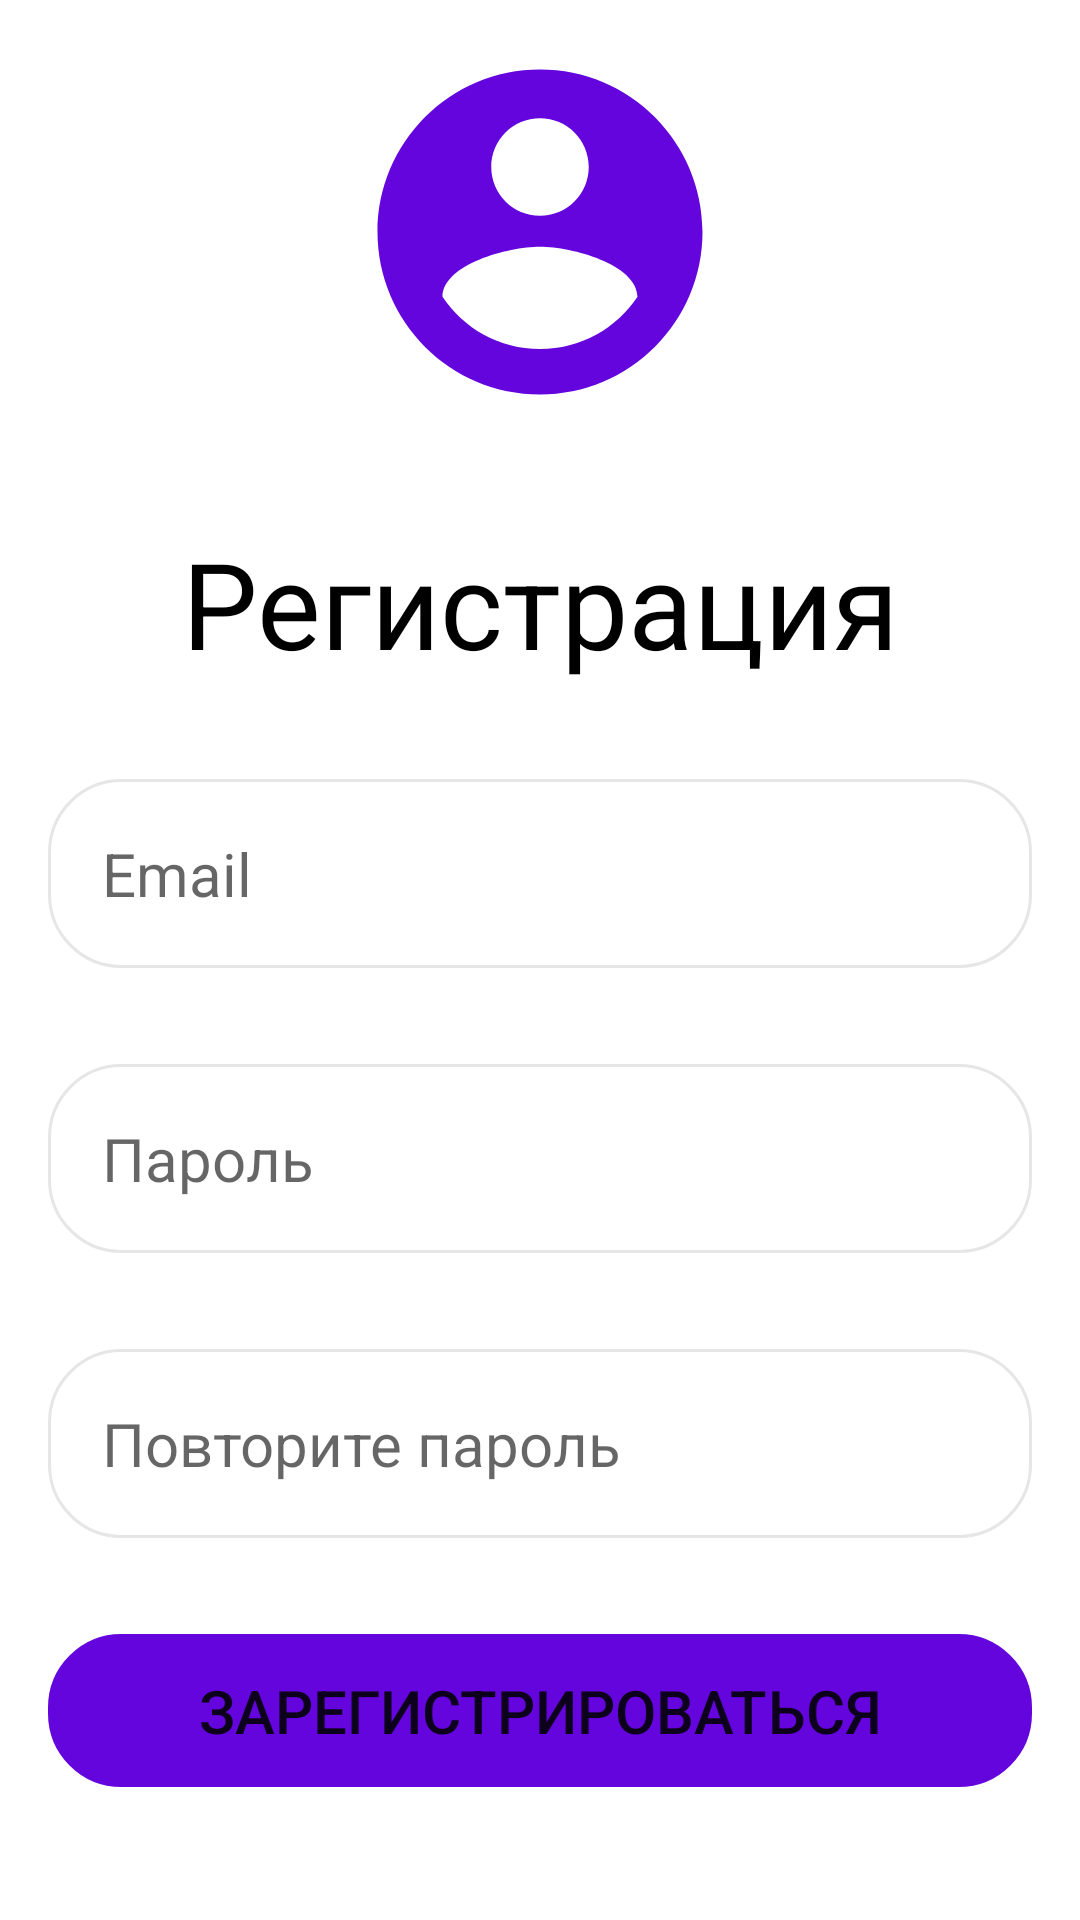

Here is an Android app screen rendered from its layout file. Give the layout XML and the strings, colors and styles it references.
<!-- AndroidManifest.xml: application theme Theme.OfficeManagementApp30 -->
<!-- res/layout/activity_register_user.xml -->
<?xml version="1.0" encoding="utf-8"?>
<RelativeLayout xmlns:android="http://schemas.android.com/apk/res/android"
    xmlns:app="http://schemas.android.com/apk/res-auto"
    xmlns:tools="http://schemas.android.com/tools"
    android:layout_width="match_parent"
    android:layout_height="match_parent"
    android:gravity="center"
    android:padding="16dp"
    tools:context=".RegiterUserActivity">

    <LinearLayout
        android:layout_width="match_parent"
        android:layout_height="wrap_content"
        android:gravity="center"
        android:orientation="vertical"
        >

        <ImageView
            android:layout_width="130dp"
            android:layout_height="130dp"
            android:src="@drawable/ic_account_circle">
        </ImageView>

        <TextView
            android:layout_width="match_parent"
            android:layout_height="wrap_content"
            android:text="Регистрация"
            android:textSize="40sp"
            android:textColor="@color/black"
            android:textAlignment="center"
            android:layout_marginTop="32dp"
            >
        </TextView>

        <EditText
            android:layout_width="match_parent"
            android:layout_height="wrap_content"
            android:hint="Email"
            android:layout_marginTop="32dp"
            android:textSize="20sp"
            android:background="@drawable/rounded_corner"
            android:padding="18dp"
            android:inputType="text"
            android:id="@+id/email_input_reg"
            >
        </EditText>

        <EditText
            android:layout_width="match_parent"
            android:layout_height="wrap_content"
            android:hint="Пароль"
            android:layout_marginTop="32dp"
            android:textSize="20sp"
            android:background="@drawable/rounded_corner"
            android:padding="18dp"
            android:inputType="textPassword"
            android:id="@+id/password_input_reg"
            >
        </EditText>

        <EditText
            android:layout_width="match_parent"
            android:layout_height="wrap_content"
            android:hint="Повторите пароль"
            android:layout_marginTop="32dp"
            android:textSize="20sp"
            android:background="@drawable/rounded_corner"
            android:padding="18dp"
            android:inputType="textPassword"
            android:id="@+id/password_input_repeat_reg"
            >
        </EditText>

        <Button
            android:layout_width="match_parent"
            android:layout_height="wrap_content"
            android:text="Зарегистрироваться"
            android:padding="12dp"
            android:layout_marginTop="32dp"
            android:textSize="20sp"
            android:background="@drawable/rounded_corner"
            android:backgroundTint="#6305DC"
            android:id="@+id/register_button"
            >
        </Button>

        <TextView
            android:layout_width="match_parent"
            android:layout_height="wrap_content"
            android:text="У меня уже есть аккаунт"
            android:textSize="18sp"
            android:textAlignment="center"
            android:textStyle="bold"
            android:textColor="#6305DC"
            android:layout_marginTop="32dp"
            android:id="@+id/back_to_login_text_view"
            >
        </TextView>

    </LinearLayout>

</RelativeLayout>
<!-- resources referenced by this layout -->
<resources>
  <!-- drawable ic_account_circle (drawable) -->
  <vector android:height="130dp" android:tint="#6305DC"
      android:viewportHeight="24" android:viewportWidth="24"
      android:width="130dp" xmlns:android="http://schemas.android.com/apk/res/android">
      <path android:fillColor="#6305DC" android:pathData="M12,2C6.48,2 2,6.48 2,12s4.48,10 10,10 10,-4.48 10,-10S17.52,2 12,2zM12,5c1.66,0 3,1.34 3,3s-1.34,3 -3,3 -3,-1.34 -3,-3 1.34,-3 3,-3zM12,19.2c-2.5,0 -4.71,-1.28 -6,-3.22 0.03,-1.99 4,-3.08 6,-3.08 1.99,0 5.97,1.09 6,3.08 -1.29,1.94 -3.5,3.22 -6,3.22z"/>
  </vector>
  <!-- drawable rounded_corner (drawable) -->
  <?xml version="1.0" encoding="utf-8"?>
  <shape xmlns:android="http://schemas.android.com/apk/res/android"
      android:shape="rectangle"
      >
      <corners android:radius="24dp">
      </corners>
      <stroke android:width="1dip" android:color="#E6E6E6">
      </stroke>
  
  
  </shape>
  <style name="Theme.OfficeManagementApp30" parent="Theme.MaterialComponents.DayNight.DarkActionBar">
          
          <item name="colorPrimary">@color/purple_500</item>
          <item name="colorPrimaryVariant">@color/purple_700</item>
          <item name="colorOnPrimary">@color/white</item>
          
          <item name="colorSecondary">@color/teal_200</item>
          <item name="colorSecondaryVariant">@color/teal_700</item>
          <item name="colorOnSecondary">@color/black</item>
          
          <item name="android:statusBarColor">?attr/colorPrimaryVariant</item>
          
      </style>
  <!-- not gathered from this repository: default colours our renderer supplied (Android Studio template values) -->
  <color name="purple_500">#FF6200EE</color>
  <color name="purple_700">#FF3700B3</color>
  <color name="teal_200">#FF03DAC5</color>
  <color name="teal_700">#FF018786</color>
  <color name="black">#FF000000</color>
  <color name="white">#FFFFFFFF</color>
</resources>
